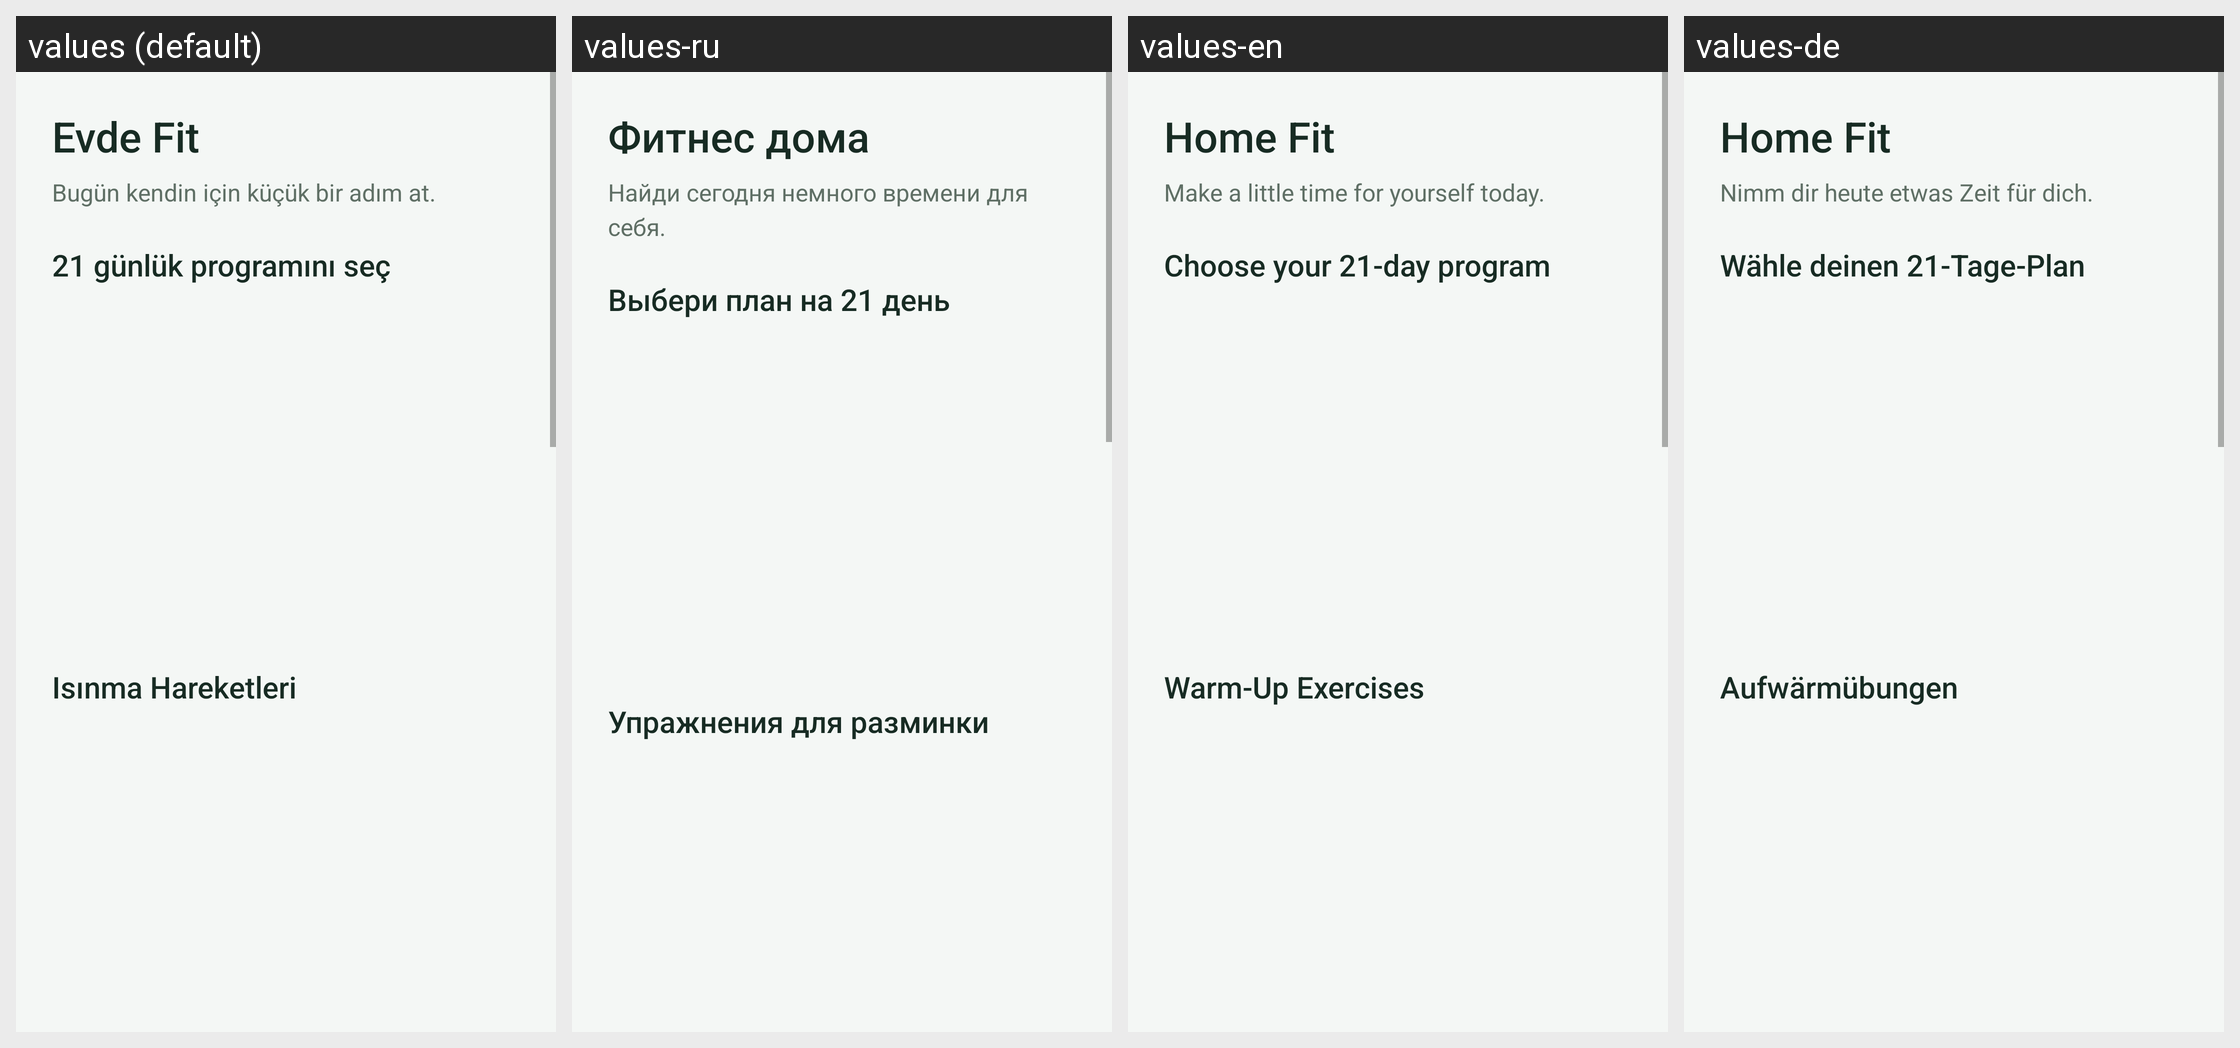

The Android screen above is rendered under several locales of the same app. Produce the string resources it draws, with the default and per-locale values.
Android screen res/layout/fragment_home_page.xml rendered under 4 locales, left to right: values (default), values-ru, values-en, values-de. Device: Nexus 5 (rendered at 1080×1920; each locale shown at half size, 540×960, under a caption strip naming it); theme Theme.HealthyBackandNeck.
Strings drawn on this screen, with the default value and each locale's value (text and hints the layout hard-codes, and strings that could not be matched under every locale, appear in the picture but are not listed):

brand_short
  values: Evde Fit
  values-ru: Фитнес дома
  values-en: Home Fit
  values-de: Home Fit

home_subtitle
  values: Bugün kendin için küçük bir adım at.
  values-ru: Найди сегодня немного времени для себя.
  values-en: Make a little time for yourself today.
  values-de: Nimm dir heute etwas Zeit für dich.

choose_program
  values: 21 günlük programını seç
  values-ru: Выбери план на 21 день
  values-en: Choose your 21-day program
  values-de: Wähle deinen 21-Tage-Plan

warmup_exercises
  values: Isınma Hareketleri
  values-ru: Упражнения для разминки
  values-en: Warm-Up Exercises
  values-de: Aufwärmübungen
